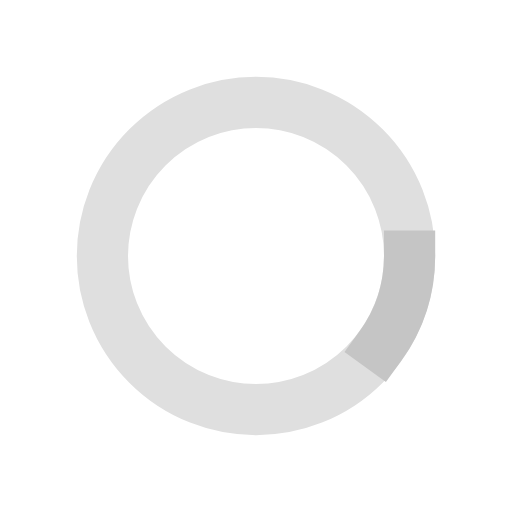
t = 0.00 s
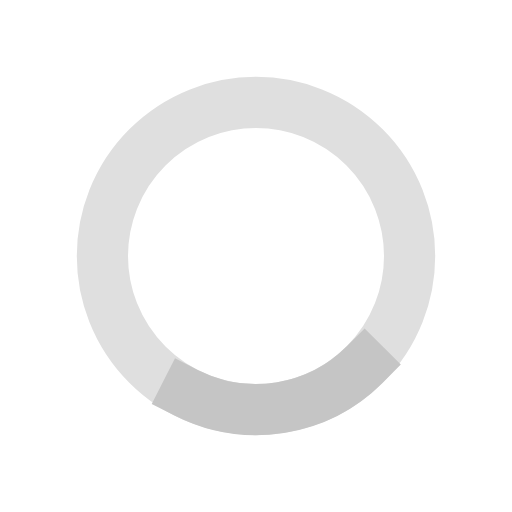
t = 0.25 s
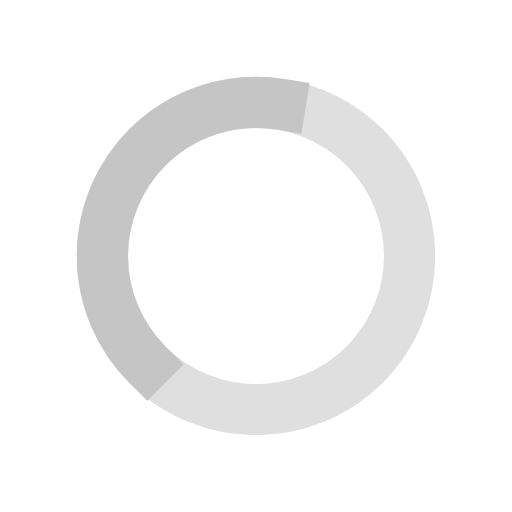
t = 0.75 s
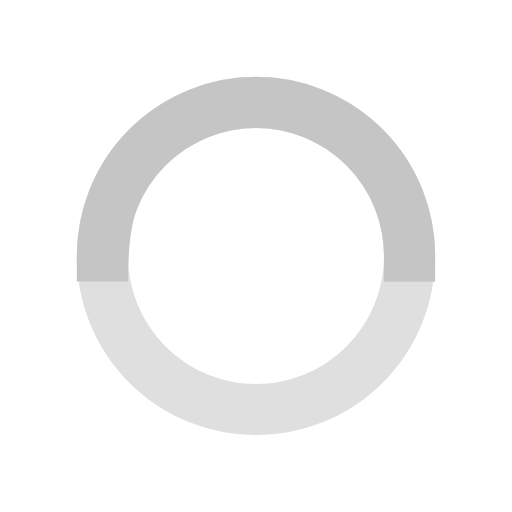
t = 1.00 s
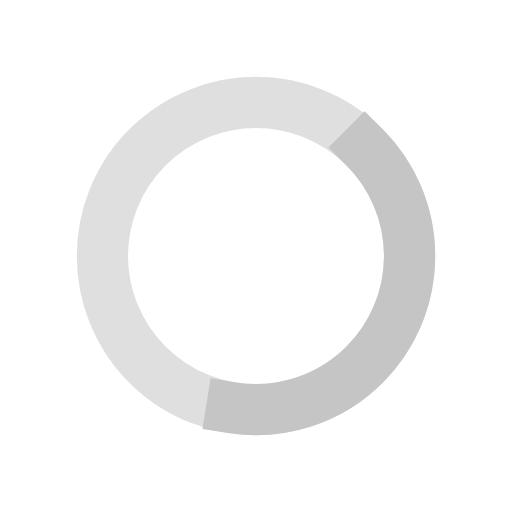
t = 1.25 s
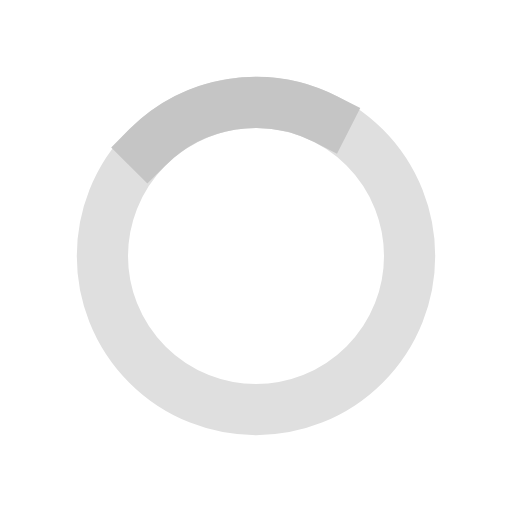
t = 1.75 s

The animated SVG that drew these frames (rendered in a browser with its animation timeline set to each time). Animation: 2 SMIL elements (animate=1,animateTransform=1); one cycle of 2.00 s, repeats indefinitely.

<svg width="50px"  height="50px"  xmlns="http://www.w3.org/2000/svg" viewBox="0 0 100 100" preserveAspectRatio="xMidYMid" class="lds-ring" style="background: none;"><circle cx="50" cy="50" ng-attr-r="{{config.radius}}" ng-attr-stroke="{{config.base}}" ng-attr-stroke-width="{{config.width}}" fill="none" r="30" stroke="#dfdfdf" stroke-width="10"></circle><circle cx="50" cy="50" ng-attr-r="{{config.radius}}" ng-attr-stroke="{{config.stroke}}" ng-attr-stroke-width="{{config.innerWidth}}" ng-attr-stroke-linecap="{{config.linecap}}" fill="none" r="30" stroke="#c5c5c5" stroke-width="10" stroke-linecap="square" transform="rotate(405 50 50)"><animateTransform attributeName="transform" type="rotate" calcMode="linear" values="0 50 50;180 50 50;720 50 50" keyTimes="0;0.5;1" dur="2s" begin="0s" repeatCount="indefinite"></animateTransform><animate attributeName="stroke-dasharray" calcMode="linear" values="18.84955592153876 169.64600329384882;94.2477796076938 94.24777960769377;18.84955592153876 169.64600329384882" keyTimes="0;0.5;1" dur="2" begin="0s" repeatCount="indefinite"></animate></circle></svg>